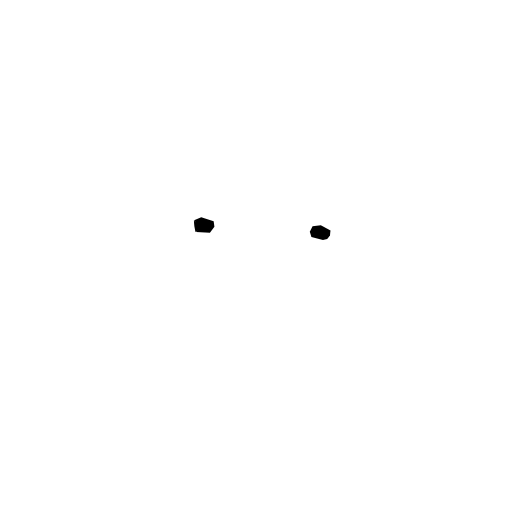
t = 0.00 s
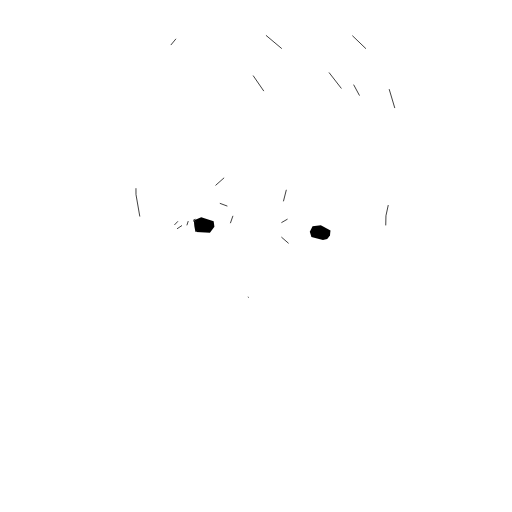
t = 0.60 s
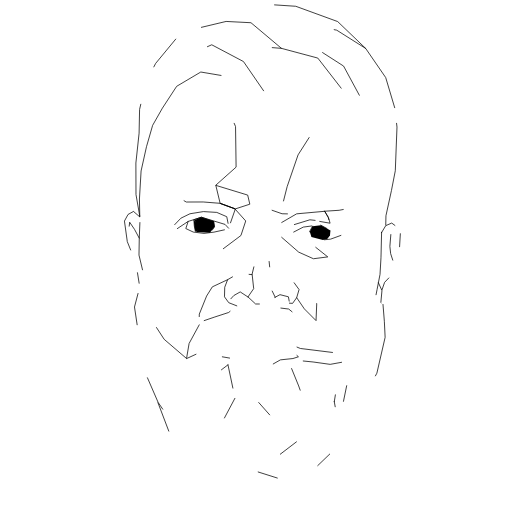
t = 1.20 s
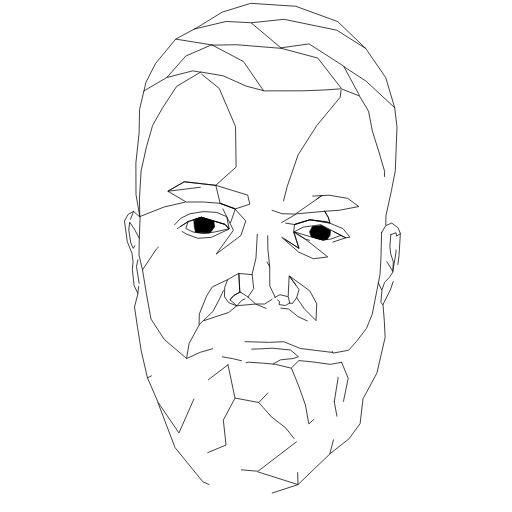
t = 1.80 s
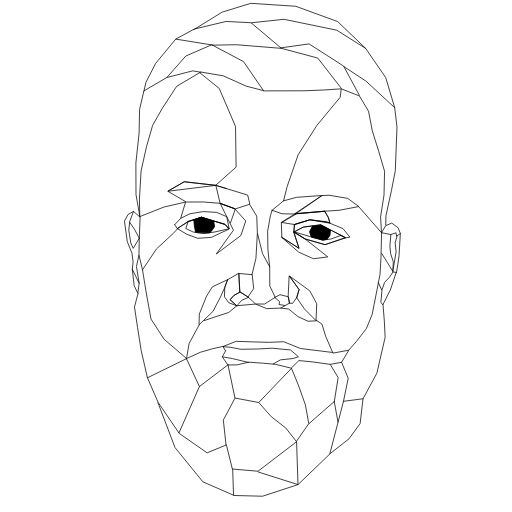
t = 2.40 s
t = 3.00 s: frame unchanged from t = 2.40 s, image omitted

The animated SVG that drew these frames (rendered in a browser with its animation timeline set to each time). Animation: 77 CSS @keyframes rules; one cycle of 3.60 s, repeats indefinitely.

<!--?xml version="1.0" encoding="UTF-8" standalone="no"?-->

<svg width="100%" height="100%" viewBox="0 0 2048 2048" version="1.1" xmlns="http://www.w3.org/2000/svg" xmlns:xlink="http://www.w3.org/1999/xlink" xml:space="preserve" xmlns:serif="http://www.serif.com/" style="fill-rule: evenodd; clip-rule: evenodd; stroke-linecap: round; stroke-linejoin: round; stroke-miterlimit: 1.5;">
    <g transform="matrix(1.41971,0,0,1.41971,-401.093,-293.419)">
        <path d="M676.261,815.643L665.661,754.77L665.383,666.014L674.441,581.833L675.79,514.957L687.91,462.882L752.389,425.11L825.39,406.36L848.174,410.116" style="fill:none;stroke:black;stroke-width:2.11px;" class="PxxxEznq_0"></path>
    </g>
    <g transform="matrix(1.41971,0,0,1.41971,-401.093,-293.419)">
        <path d="M1025.17,462.446L968.448,380.054L879.16,332.873L806.066,364.565L752.847,424.775" style="fill:none;stroke:black;stroke-width:2.11px;" class="PxxxEznq_1"></path>
    </g>
    <g transform="matrix(1.41971,0,0,1.41971,-401.093,-293.419)">
        <path d="M1243.82,455.155L1177.91,370.267L1075.66,342.964L948.775,332.703L880.852,333.922" style="fill:none;stroke:black;stroke-width:2.11px;" class="PxxxEznq_2"></path>
    </g>
    <g transform="matrix(1.41971,0,0,1.41971,-401.093,-293.419)">
        <path d="M1075.66,342.964L989.658,270.709L919.588,267.087L830.277,288.421L777.648,316.838L880.225,333.415" style="fill:none;stroke:black;stroke-width:2.11px;" class="PxxxEznq_3"></path>
    </g>
    <g transform="matrix(1.41971,0,0,1.41971,-401.093,-293.419)">
        <path d="M777.648,316.838L720.994,385.394L693.719,438.54L688.036,463.471" style="fill:none;stroke:black;stroke-width:2.11px;" class="PxxxEznq_4"></path>
    </g>
    <g transform="matrix(1.41971,0,0,1.41971,-401.093,-293.419)">
        <path d="M1294.94,475.027L1250.56,392.829L1153.31,330.349L1073.99,341.501" style="fill:none;stroke:black;stroke-width:2.11px;" class="PxxxEznq_5"></path>
    </g>
    <g transform="matrix(1.41971,0,0,1.41971,-401.093,-293.419)">
        <path d="M1369.36,840.605L1369.89,814.615L1385.42,743.52L1396.3,687.767L1401.05,564.701L1394.55,510.109L1313.41,435.061L1251.96,394.736" style="fill:none;stroke:black;stroke-width:2.11px;" class="PxxxEznq_6"></path>
    </g>
    <g transform="matrix(1.41971,0,0,1.41971,-401.093,-293.419)">
        <path d="M1394.55,510.109L1369.25,425.206L1312.81,343.149L1231.26,291.721L1082.65,261.067L991.173,270.819" style="fill:none;stroke:black;stroke-width:2.11px;" class="PxxxEznq_7"></path>
    </g>
    <g transform="matrix(1.41971,0,0,1.41971,-401.093,-293.419)">
        <path d="M1312.81,343.149L1233.94,267.459L1115.82,224.334L989.326,216.069L908.618,240.771L828.577,290.111" style="fill:none;stroke:black;stroke-width:2.11px;" class="PxxxEznq_8"></path>
    </g>
    <g transform="matrix(1.41971,0,0,1.41971,-401.093,-293.419)">
        <path d="M1081.36,772.824L1091.52,732.685L1122.31,643.058L1175.05,560.475L1240.94,480.705L1243.8,458.132" style="fill:none;stroke:black;stroke-width:2.11px;" class="PxxxEznq_9"></path>
    </g>
    <g transform="matrix(1.41971,0,0,1.41971,-401.093,-293.419)">
        <path d="M890.568,728.407L947.742,677.564L946.147,563.089L900.189,455.803L845.533,411.699" style="fill:none;stroke:black;stroke-width:2.11px;" class="PxxxEznq_10"></path>
    </g>
    <g transform="matrix(1.41971,0,0,1.41971,-401.093,-293.419)">
        <path d="M828.817,827.675L829.98,843.362L833.22,860.341L853.12,848.335" style="stroke:black;stroke-width:2.11px;" class="PxxxEznq_11"></path>
    </g>
    <g transform="matrix(1.41971,0,0,1.41971,-401.093,-293.419)">
        <path d="M1076.16,875.348L1124.08,917.043L1165.62,935.697L1206.02,930.492L1164.4,897.411L1142.89,880.818L1110.68,860.953L1124.76,905.936L1076.16,875.348Z" style="fill:none;stroke:black;stroke-width:2.11px;" class="PxxxEznq_12"></path>
    </g>
    <g transform="matrix(1.41971,0,0,1.41971,-401.093,-293.419)">
        <path d="M1076.29,833.472L1118.27,809.133L1197.45,801.962L1207.02,818.864L1211.62,833.888L1155.4,826.015L1111.9,839.21L1076.29,833.472Z" style="fill:none;stroke:black;stroke-width:2.11px;" class="PxxxEznq_13"></path>
    </g>
    <g transform="matrix(1.41971,0,0,1.41971,-401.093,-293.419)">
        <path d="M902.886,779.878L944.383,795.26L974.836,829.223L961.373,870.165L891.955,922.272L940.324,855.238L902.886,779.878Z" style="fill:none;stroke:black;stroke-width:2.11px;" class="PxxxEznq_14"></path>
    </g>
    <g transform="matrix(1.41971,0,0,1.41971,-401.093,-293.419)">
        <path d="M782.116,850.77L812.586,830.568L850.159,818.765L916.648,838.964L928.54,851.803L877.971,875.447L839.758,878.084L808.684,866.702L782.116,850.77Z" style="fill:none;stroke:black;stroke-width:2.11px;" class="PxxxEznq_15"></path>
    </g>
    <g transform="matrix(1.41971,0,0,1.41971,-401.093,-293.419)">
        <path d="M812.586,830.568L806.05,850.625L826.956,860.503L857.396,864.234L885.379,860.686L927.648,851.424L916.336,838.507L849.813,818.865L812.586,830.568Z" style="fill:none;stroke:black;stroke-width:2.11px;" class="PxxxEznq_16"></path>
    </g>
    <g transform="matrix(1.41971,0,0,1.41971,-401.093,-293.419)">
        <path d="M774.747,839.669L792.145,821.434L817.704,808.957L855.767,802.833L893.355,805.154L921.462,817.261L928.165,851.434L916.013,838.967L849.501,818.634L811.872,831.989L781.81,850.619L774.747,839.669Z" style="fill:none;stroke:black;stroke-width:2.11px;" class="PxxxEznq_17"></path>
    </g>
    <g transform="matrix(1.41971,0,0,1.41971,-401.093,-293.419)">
        <path d="M828.481,826.094L849.501,818.634L884.074,830.471L886.319,846.017L880.536,855.065L873.947,862.169L857.086,863.735L837.923,862.098L833.086,860.914L838.301,853.704L843.821,847.504L834.817,834.795L828.481,826.094Z" style="fill:none;stroke:black;stroke-width:2.11px;" class="PxxxEznq_18"></path>
    </g>
    <g transform="matrix(1.41971,0,0,1.41971,-401.093,-293.419)">
        <path d="M931.979,834.45L945.606,795.247L986.39,782.001L980.415,756.34L890.608,728.918L902.739,779.538L945.606,795.247L902.739,779.538L855.001,775.753L807.318,775.854L755.416,745.554L801.554,718.765L890.608,728.918L801.554,718.765L755.416,745.554L890.608,728.918L920.39,738.011" style="fill:none;stroke:black;stroke-width:2.11px;" class="PxxxEznq_19"></path>
    </g>
    <g transform="matrix(1.41971,0,0,1.41971,-401.093,-293.419)">
        <path d="M982.536,1044.3L959.315,1029.12L941.307,1039.34L930.564,1051.15L949.982,1068.24L963.486,1052.92L982.536,1044.3Z" style="fill:none;stroke:black;stroke-width:2.11px;" class="PxxxEznq_20"></path>
    </g>
    <g transform="matrix(1.41971,0,0,1.41971,-401.093,-293.419)">
        <path d="M1056.69,1044.78L1071.39,1036.88L1095.12,1042.92L1098.32,1060.64L1086.3,1067.48L1068.69,1064.69L1070.34,1056.54L1056.69,1044.78Z" style="fill:none;stroke:black;stroke-width:2.11px;" class="PxxxEznq_21"></path>
    </g>
    <g transform="matrix(1.41971,0,0,1.41971,-401.093,-293.419)">
        <path d="M949.688,1068.38L927.042,1059.54L915.007,1043.01L915.683,1016.01L923.775,994.717L955.364,976.559L958.412,1029.93L941.424,1038.89L931.108,1051.13L949.688,1068.38Z" style="fill:none;stroke:black;stroke-width:2.11px;" class="PxxxEznq_22"></path>
    </g>
    <g transform="matrix(1.41971,0,0,1.41971,-401.093,-293.419)">
        <path d="M923.775,994.717L880.785,1014.86L864.604,1040.77L844.076,1091.59L843.384,1121.58L882.615,1084.02L903.377,1044.15L916.017,1016.26L923.775,994.717Z" style="fill:none;stroke:black;stroke-width:2.11px;" class="PxxxEznq_23"></path>
    </g>
    <g transform="matrix(1.41971,0,0,1.41971,-401.093,-293.419)">
        <path d="M982.946,1044.86L1002.65,1063.15L1027.94,1063.31L1056.55,1045.25" style="fill:none;stroke:black;stroke-width:2.11px;" class="PxxxEznq_24"></path>
    </g>
    <g transform="matrix(1.41971,0,0,1.41971,-401.093,-293.419)">
        <path d="M1097.9,1060.81L1106.91,1061.42L1118.41,1045.38L1125.16,1022.47L1097.17,983.997L1094.39,1042.6L1097.9,1060.81Z" style="fill:none;stroke:black;stroke-width:2.11px;" class="PxxxEznq_25"></path>
    </g>
    <g transform="matrix(1.41971,0,0,1.41971,-401.093,-293.419)">
        <path d="M1118.41,1045.38L1139.94,1076.87L1172.97,1110.02L1174.89,1062.52L1155.5,1026.37L1098.07,984.235L1125.27,1022.71L1118.41,1045.38Z" style="fill:none;stroke:black;stroke-width:2.11px;" class="PxxxEznq_26"></path>
    </g>
    <g transform="matrix(1.41971,0,0,1.41971,-401.093,-293.419)">
        <path d="M981.26,1043.21L997.306,1019.86L992.979,980.458L955.51,977.237L957.906,1029.18L981.26,1043.21Z" style="fill:none;stroke:black;stroke-width:2.11px;" class="PxxxEznq_27"></path>
    </g>
    <g transform="matrix(1.41971,0,0,1.41971,-401.093,-293.419)">
        <path d="M843.829,1121.89L815.31,1174.43L808.069,1216.73L745.08,1162.71L707.872,1105.57L694.212,1029.4L684.032,966.879L723.377,908.04L770.582,864.415L783.926,850.089" style="fill:none;stroke:black;stroke-width:2.11px;" class="PxxxEznq_28"></path>
    </g>
    <g transform="matrix(1.41971,0,0,1.41971,-401.093,-293.419)">
        <path d="M684.032,966.879L674.104,925.387L674.914,877.77L677.371,816.578L744.825,789.87L805.393,775.946L791.72,821.115" style="fill:none;stroke:black;stroke-width:2.11px;" class="PxxxEznq_29"></path>
    </g>
    <g transform="matrix(1.41971,0,0,1.41971,-401.093,-293.419)">
        <path d="M674.914,877.77L661.49,852.848L647.851,832.761L645.34,854.563L650.967,891.21L657.923,906.418L674.914,877.77Z" style="fill:none;stroke:black;stroke-width:2.11px;" class="PxxxEznq_30"></path>
    </g>
    <g transform="matrix(1.41971,0,0,1.41971,-401.093,-293.419)">
        <path d="M676.192,817.636L658.626,802.427L647.308,832.544" style="fill:none;stroke:black;stroke-width:2.11px;" class="PxxxEznq_31"></path>
    </g>
    <g transform="matrix(1.41971,0,0,1.41971,-401.093,-293.419)">
        <path d="M658.626,802.427L643.269,810.927L633.155,829.546L641.213,887.58L654.328,920.156L657.503,944.766L655.32,965.371L660.418,1011.24L670.83,1033.03L674.574,1004.66L655.32,965.371" style="fill:none;stroke:black;stroke-width:2.11px;" class="PxxxEznq_32"></path>
    </g>
    <g transform="matrix(1.41971,0,0,1.41971,-401.093,-293.419)">
        <path d="M674.574,1004.66L666.991,957.537L673.825,925.935" style="fill:none;stroke:black;stroke-width:2.11px;" class="PxxxEznq_33"></path>
    </g>
    <g transform="matrix(1.41971,0,0,1.41971,-401.093,-293.419)">
        <path d="M676.321,816.897L675.387,767.384L680.028,688.412L695.24,619.964L712.551,559.834L740.097,511.323L780.251,449.887L848.278,409.59L911.429,420.292L975.974,449.258L1027.38,462.747L1090.61,462.567L1139.29,462.49L1195.1,460.246L1244.14,456.982L1295.1,476.973L1320.86,519.985L1331.62,575.843L1349.47,632.796L1366.03,689.141L1364.51,756.122L1354.82,817.678L1357.36,862.357L1293.5,789.37" style="fill:none;stroke:black;stroke-width:2.11px;" class="PxxxEznq_34"></path>
    </g>
    <g transform="matrix(1.41971,0,0,1.41971,-401.093,-293.419)">
        <path d="M1357.36,862.357L1369.37,842.395L1386.15,835.172L1404.11,848.326L1410.63,864.748L1399.97,871.998L1398.37,862.561L1383.7,867.54L1357.36,862.357Z" style="fill:none;stroke:black;stroke-width:2.11px;" class="PxxxEznq_35"></path>
    </g>
    <g transform="matrix(1.41971,0,0,1.41971,-401.093,-293.419)">
        <path d="M1383.7,867.54L1381,900.796L1383.18,921.269L1390.67,944.352L1389.17,971.411L1398.55,916.022L1395.9,890.514L1401.12,872.393" style="fill:none;stroke:black;stroke-width:2.11px;" class="PxxxEznq_36"></path>
    </g>
    <g transform="matrix(1.41971,0,0,1.41971,-401.093,-293.419)">
        <path d="M1357.66,861.103L1355.93,933.041L1353.23,979.705L1345.01,1022.05L1336.77,1063.75L1331.26,1092L1314.8,1132.43L1287.26,1168.16L1264.86,1193.46L1220.63,1201.56L1200.02,1154.05L1189.6,1119.8L1173.77,1108.97" style="fill:none;stroke:black;stroke-width:2.11px;" class="PxxxEznq_37"></path>
    </g>
    <g transform="matrix(1.41971,0,0,1.41971,-401.093,-293.419)">
        <path d="M1348.65,1003.29L1358.68,1025.37L1355.54,1059.29L1361.47,1064.92L1382.28,1023.71L1398.89,974.281L1389.82,972.958" style="fill:none;stroke:black;stroke-width:2.11px;" class="PxxxEznq_38"></path>
    </g>
    <g transform="matrix(1.41971,0,0,1.41971,-401.093,-293.419)">
        <path d="M1410.49,865.193L1406.77,927.408L1403.25,953.034L1399.45,975.024" style="fill:none;stroke:black;stroke-width:2.11px;" class="PxxxEznq_39"></path>
    </g>
    <g transform="matrix(1.41971,0,0,1.41971,-401.093,-293.419)">
        <path d="M1358.82,1023.12L1366.11,1002.25L1379.85,987.805L1390,972.478L1374.19,946.627L1358.15,921.091" style="fill:none;stroke:black;stroke-width:2.11px;" class="PxxxEznq_40"></path>
    </g>
    <g transform="matrix(1.41971,0,0,1.41971,-401.093,-293.419)">
        <path d="M857.88,1109.94L888.01,1099.71L926.815,1087.07L949.89,1068.06L1002.31,1063.33L1034.29,1076.31L1073.9,1074.65L1085.72,1067.83" style="fill:none;stroke:black;stroke-width:2.11px;" class="PxxxEznq_41"></path>
    </g>
    <g transform="matrix(1.41971,0,0,1.41971,-401.093,-293.419)">
        <path d="M1073.9,1074.65L1096.01,1077.45L1122.03,1098.71L1150.28,1111.78L1173.56,1110.59" style="fill:none;stroke:black;stroke-width:2.11px;" class="PxxxEznq_42"></path>
    </g>
    <g transform="matrix(1.41971,0,0,1.41971,-401.093,-293.419)">
        <path d="M1219.31,1199.71L1128.82,1188.49L1081.76,1169.43L1041.7,1171.25L993.098,1169.9L947.995,1168.33L910.83,1182.95L917.725,1195.05" style="fill:none;stroke:black;stroke-width:2.11px;" class="PxxxEznq_43"></path>
    </g>
    <g transform="matrix(1.41971,0,0,1.41971,-401.093,-293.419)">
        <path d="M1361.59,1064.4L1365.43,1111.81L1367.64,1157.1L1344.38,1258.08L1305.28,1330.21L1297.17,1400.07L1265.85,1443L1211.74,1485.44L1250.25,1337.4L1305.28,1330.21" style="fill:none;stroke:black;stroke-width:2.11px;" class="PxxxEznq_44"></path>
    </g>
    <g transform="matrix(1.41971,0,0,1.41971,-401.093,-293.419)">
        <path d="M1250.25,1337.4L1263.59,1272.43L1244.93,1227.42L1264.84,1194.25" style="fill:none;stroke:black;stroke-width:2.11px;" class="PxxxEznq_45"></path>
    </g>
    <g transform="matrix(1.41971,0,0,1.41971,-401.093,-293.419)">
        <path d="M1244.93,1227.42L1212.81,1233.26L1164.63,1226.55L1124.76,1222.55L1102.87,1243.96L1058.74,1233.16L1025.55,1230.1L983.264,1227.12L950.592,1234.66L924.427,1234.94L908.928,1211.99L918.073,1195.44" style="fill:none;stroke:black;stroke-width:2.11px;" class="PxxxEznq_46"></path>
    </g>
    <g transform="matrix(1.41971,0,0,1.41971,-401.093,-293.419)">
        <path d="M908.928,1211.99L937.227,1216.96L982.718,1227.83" style="fill:none;stroke:black;stroke-width:2.11px;" class="PxxxEznq_47"></path>
    </g>
    <g transform="matrix(1.41971,0,0,1.41971,-401.093,-293.419)">
        <path d="M1052.37,1232.05L1072.57,1220.61L1107.91,1216.87L1123.32,1211.82L1101.03,1192.73L1049.32,1187.7L1010.97,1189.84L987.356,1190.36L961.307,1190.8L932.729,1185.27L911.921,1183.31" style="fill:none;stroke:black;stroke-width:2.11px;" class="PxxxEznq_48"></path>
    </g>
    <g transform="matrix(1.41971,0,0,1.41971,-401.093,-293.419)">
        <path d="M808.696,1216.73L846.845,1199.25L882.129,1189.05L910.8,1182.71" style="fill:none;stroke:black;stroke-width:2.11px;" class="PxxxEznq_49"></path>
    </g>
    <g transform="matrix(1.41971,0,0,1.41971,-401.093,-293.419)">
        <path d="M1224.31,1338.21L1234.72,1395.39" style="fill:none;stroke:black;stroke-width:2.11px;" class="PxxxEznq_50"></path>
    </g>
    <g transform="matrix(1.41971,0,0,1.41971,-401.093,-293.419)">
        <path d="M1104.08,1245.04L1124.05,1294.09L1143.08,1347.71L1152.63,1400.85L1194.95,1363.44L1224.47,1338.01" style="fill:none;stroke:black;stroke-width:2.11px;" class="PxxxEznq_51"></path>
    </g>
    <g transform="matrix(1.41971,0,0,1.41971,-401.093,-293.419)">
        <path d="M671.417,1033.5L661.456,1071.6L670.163,1130L680.281,1194.31L697.942,1271.11L807.337,1217.45" style="fill:none;stroke:black;stroke-width:2.11px;" class="PxxxEznq_52"></path>
    </g>
    <g transform="matrix(1.41971,0,0,1.41971,-401.093,-293.419)">
        <path d="M697.942,1271.11L728.104,1340.54L786.686,1426.54L844.467,1295.73L807.486,1216.68" style="fill:none;stroke:black;stroke-width:2.11px;" class="PxxxEznq_53"></path>
    </g>
    <g transform="matrix(1.41971,0,0,1.41971,-401.093,-293.419)">
        <path d="M924.863,1234.53L844.467,1295.73" style="fill:none;stroke:black;stroke-width:2.11px;" class="PxxxEznq_54"></path>
    </g>
    <g transform="matrix(1.41971,0,0,1.41971,-401.093,-293.419)">
        <path d="M924.863,1234.53L944.533,1328.09L1011.52,1340.78L1103.29,1244.87" style="fill:none;stroke:black;stroke-width:2.11px;" class="PxxxEznq_55"></path>
    </g>
    <g transform="matrix(1.41971,0,0,1.41971,-401.093,-293.419)">
        <path d="M1011.52,1340.78L1046.99,1380.83L1087.58,1412.43L1117.44,1450.39L1151.47,1401.79" style="fill:none;stroke:black;stroke-width:2.11px;" class="PxxxEznq_56"></path>
    </g>
    <g transform="matrix(1.41971,0,0,1.41971,-401.093,-293.419)">
        <path d="M944.315,1328.99L911.766,1390.22L919.398,1460.62L866.083,1482.59L786.7,1427.24" style="fill:none;stroke:black;stroke-width:2.11px;" class="PxxxEznq_57"></path>
    </g>
    <g transform="matrix(1.41971,0,0,1.41971,-401.093,-293.419)">
        <path d="M1117.8,1451.53L1009.4,1534.38L937.176,1528.14L920.343,1460.2" style="fill:none;stroke:black;stroke-width:2.11px;" class="PxxxEznq_58"></path>
    </g>
    <g transform="matrix(1.41971,0,0,1.41971,-401.093,-293.419)">
        <path d="M727.637,1341.51L775.704,1467.77L854.146,1564.22L940.539,1601.92L938.053,1528.27" style="fill:none;stroke:black;stroke-width:2.11px;" class="PxxxEznq_59"></path>
    </g>
    <g transform="matrix(1.41971,0,0,1.41971,-401.093,-293.419)">
        <path d="M1211.5,1486.03L1122.21,1572.01L1118.15,1451.58" style="fill:none;stroke:black;stroke-width:2.11px;" class="PxxxEznq_60"></path>
    </g>
    <g transform="matrix(1.41971,0,0,1.41971,-401.093,-293.419)">
        <path d="M1009.99,1536.47L1122.21,1572.01L1022.23,1604.77L940.831,1602.67" style="fill:none;stroke:black;stroke-width:2.11px;" class="PxxxEznq_61"></path>
    </g>
    <g transform="matrix(1.41971,0,0,1.41971,-401.093,-293.419)">
        <path d="M1224.36,1338.31L1235.25,1270.58L1213.5,1234.14" style="fill:none;stroke:black;stroke-width:2.11px;" class="PxxxEznq_62"></path>
    </g>
    <g transform="matrix(1.41971,0,0,1.41971,-401.093,-293.419)">
        <path d="M1110,860.502L1136.93,846.533L1186.08,839.891L1256.87,876.66L1198.72,895.978L1143.13,880.076L1110,860.502Z" style="fill:none;stroke:black;stroke-width:2.11px;" class="PxxxEznq_63"></path>
    </g>
    <g transform="matrix(1.41971,0,0,1.41971,-401.093,-293.419)">
        <path d="M1111.91,839.371L1155.66,825.926L1201.14,831.07L1248.97,850.865L1268.38,874.822L1256.18,876.796L1185.95,840.287L1136.84,846.563L1111.12,860.694L1111.91,839.371Z" style="fill:none;stroke:black;stroke-width:2.11px;" class="PxxxEznq_64"></path>
    </g>
    <g transform="matrix(1.41971,0,0,1.41971,-401.093,-293.419)">
        <path d="M1242.96,869.926L1214.25,880.346L1192.16,882.702L1159.39,874.255L1111.78,860.01L1142.9,880.464L1198.25,896.076L1255.07,876.418L1242.96,869.926Z" style="fill:none;stroke:black;stroke-width:2.11px;" class="PxxxEznq_65"></path>
    </g>
    <g transform="matrix(1.41971,0,0,1.41971,-401.093,-293.419)">
        <path d="M1197.18,801.82L1207.79,819.045L1212.53,835.565L1155.77,825.784L1112.33,839.344L1109.78,860.238L1125.15,906.698L1076.54,874.905L1075.18,833.153L1114.51,808.769L1197.18,801.82Z" style="fill:none;stroke:black;stroke-width:2.11px;" class="PxxxEznq_66"></path>
    </g>
    <g transform="matrix(1.41971,0,0,1.41971,-401.093,-293.419)">
        <path d="M1049.15,799.15L1077.2,808.934L1114.72,809.755L1190.1,757.486L1117.82,762.661L1081.23,772.6L1049.15,799.15Z" style="fill:none;stroke:black;stroke-width:2.11px;" class="PxxxEznq_67"></path>
    </g>
    <g transform="matrix(1.41971,0,0,1.41971,-401.093,-293.419)">
        <path d="M1196.39,801.849L1237.99,799.146L1293.56,788.623L1262.14,765.584L1209.54,756.695L1189.12,757.817L1112.87,808.86L1196.39,801.849Z" style="fill:none;stroke:black;stroke-width:2.11px;" class="PxxxEznq_68"></path>
    </g>
    <g transform="matrix(1.41971,0,0,1.41971,-401.093,-293.419)">
        <path d="M1163.14,844.003L1154.73,859.394L1159.44,873.725L1191.91,882.999L1205.06,881.167L1202.54,873.503L1201.87,865.561L1213.65,856.045L1186.47,841.088" style="fill:none;stroke:black;stroke-width:2.11px;" class="PxxxEznq_69"></path>
    </g>
    <g transform="matrix(1.41971,0,0,1.41971,-401.093,-293.419)">
        <path d="M1186.47,841.088L1213.65,856.045L1212.19,870.062L1204.44,880.218L1192.43,883.088L1159.9,874.688L1155.41,859.763L1163.17,844.361L1186.47,841.088Z" style="stroke:black;stroke-width:2.11px;" class="PxxxEznq_70"></path>
    </g>
    <g transform="matrix(1.41971,0,0,1.41971,-401.093,-293.419)">
        <path d="M884.496,830.373L886.61,845.221L873.953,862.398L834.893,860.482L844.117,847.302L829.48,827.324L849.485,818.773L884.496,830.373Z" style="stroke:black;stroke-width:2.11px;" class="PxxxEznq_71"></path>
    </g>
    <g transform="matrix(1.41971,0,0,1.41971,-401.093,-293.419)">
        <path d="M992.557,980.294L1003.66,934.17L1007.67,863.623L1005.85,815.604L986.109,783.114" style="fill:none;stroke:black;stroke-width:2.11px;" class="PxxxEznq_72"></path>
    </g>
    <g transform="matrix(1.41971,0,0,1.41971,-401.093,-293.419)">
        <path d="M1057.86,1044.13L1042.7,1012.72L1042.33,958.546L1022.07,921.004L1008.21,865.49" style="fill:none;stroke:black;stroke-width:2.11px;" class="PxxxEznq_73"></path>
    </g>
    <g transform="matrix(1.41971,0,0,1.41971,-401.093,-293.419)">
        <path d="M1042.33,958.546L1037.28,908.871L1036.59,858.161L1044.28,815L1048.99,799.563" style="fill:none;stroke:black;stroke-width:2.11px;" class="PxxxEznq_74"></path>
    </g>
<style data-made-with="vivus-instant">.PxxxEznq_0{stroke-dasharray:529 531;stroke-dashoffset:530;animation:PxxxEznq_draw_0 3600ms linear 0ms infinite,PxxxEznq_fade 3600ms linear 0ms infinite;}.PxxxEznq_1{stroke-dasharray:362 364;stroke-dashoffset:363;animation:PxxxEznq_draw_1 3600ms linear 0ms infinite,PxxxEznq_fade 3600ms linear 0ms infinite;}.PxxxEznq_2{stroke-dasharray:409 411;stroke-dashoffset:410;animation:PxxxEznq_draw_2 3600ms linear 0ms infinite,PxxxEznq_fade 3600ms linear 0ms infinite;}.PxxxEznq_3{stroke-dasharray:439 441;stroke-dashoffset:440;animation:PxxxEznq_draw_3 3600ms linear 0ms infinite,PxxxEznq_fade 3600ms linear 0ms infinite;}.PxxxEznq_4{stroke-dasharray:175 177;stroke-dashoffset:176;animation:PxxxEznq_draw_4 3600ms linear 0ms infinite,PxxxEznq_fade 3600ms linear 0ms infinite;}.PxxxEznq_5{stroke-dasharray:290 292;stroke-dashoffset:291;animation:PxxxEznq_draw_5 3600ms linear 0ms infinite,PxxxEznq_fade 3600ms linear 0ms infinite;}.PxxxEznq_6{stroke-dasharray:518 520;stroke-dashoffset:519;animation:PxxxEznq_draw_6 3600ms linear 0ms infinite,PxxxEznq_fade 3600ms linear 0ms infinite;}.PxxxEznq_7{stroke-dasharray:529 531;stroke-dashoffset:530;animation:PxxxEznq_draw_7 3600ms linear 0ms infinite,PxxxEznq_fade 3600ms linear 0ms infinite;}.PxxxEznq_8{stroke-dasharray:541 543;stroke-dashoffset:542;animation:PxxxEznq_draw_8 3600ms linear 0ms infinite,PxxxEznq_fade 3600ms linear 0ms infinite;}.PxxxEznq_9{stroke-dasharray:361 363;stroke-dashoffset:362;animation:PxxxEznq_draw_9 3600ms linear 0ms infinite,PxxxEznq_fade 3600ms linear 0ms infinite;}.PxxxEznq_10{stroke-dasharray:378 380;stroke-dashoffset:379;animation:PxxxEznq_draw_10 3600ms linear 0ms infinite,PxxxEznq_fade 3600ms linear 0ms infinite;}.PxxxEznq_11{stroke-dasharray:57 59;stroke-dashoffset:58;animation:PxxxEznq_draw_11 3600ms linear 0ms infinite,PxxxEznq_fade 3600ms linear 0ms infinite;}.PxxxEznq_12{stroke-dasharray:373 375;stroke-dashoffset:374;animation:PxxxEznq_draw_12 3600ms linear 0ms infinite,PxxxEznq_fade 3600ms linear 0ms infinite;}.PxxxEznq_13{stroke-dasharray:302 304;stroke-dashoffset:303;animation:PxxxEznq_draw_13 3600ms linear 0ms infinite,PxxxEznq_fade 3600ms linear 0ms infinite;}.PxxxEznq_14{stroke-dasharray:387 389;stroke-dashoffset:388;animation:PxxxEznq_draw_14 3600ms linear 0ms infinite,PxxxEznq_fade 3600ms linear 0ms infinite;}.PxxxEznq_15{stroke-dasharray:322 324;stroke-dashoffset:323;animation:PxxxEznq_draw_15 3600ms linear 0ms infinite,PxxxEznq_fade 3600ms linear 0ms infinite;}.PxxxEznq_16{stroke-dasharray:272 274;stroke-dashoffset:273;animation:PxxxEznq_draw_16 3600ms linear 0ms infinite,PxxxEznq_fade 3600ms linear 0ms infinite;}.PxxxEznq_17{stroke-dasharray:371 373;stroke-dashoffset:372;animation:PxxxEznq_draw_17 3600ms linear 0ms infinite,PxxxEznq_fade 3600ms linear 0ms infinite;}.PxxxEznq_18{stroke-dasharray:180 182;stroke-dashoffset:181;animation:PxxxEznq_draw_18 3600ms linear 0ms infinite,PxxxEznq_fade 3600ms linear 0ms infinite;}.PxxxEznq_19{stroke-dasharray:957 959;stroke-dashoffset:958;animation:PxxxEznq_draw_19 3600ms linear 0ms infinite,PxxxEznq_fade 3600ms linear 0ms infinite;}.PxxxEznq_20{stroke-dasharray:132 134;stroke-dashoffset:133;animation:PxxxEznq_draw_20 3600ms linear 0ms infinite,PxxxEznq_fade 3600ms linear 0ms infinite;}.PxxxEznq_21{stroke-dasharray:118 120;stroke-dashoffset:119;animation:PxxxEznq_draw_21 3600ms linear 0ms infinite,PxxxEznq_fade 3600ms linear 0ms infinite;}.PxxxEznq_22{stroke-dasharray:246 248;stroke-dashoffset:247;animation:PxxxEznq_draw_22 3600ms linear 0ms infinite,PxxxEznq_fade 3600ms linear 0ms infinite;}.PxxxEznq_23{stroke-dasharray:316 318;stroke-dashoffset:317;animation:PxxxEznq_draw_23 3600ms linear 0ms infinite,PxxxEznq_fade 3600ms linear 0ms infinite;}.PxxxEznq_24{stroke-dasharray:87 89;stroke-dashoffset:88;animation:PxxxEznq_draw_24 3600ms linear 0ms infinite,PxxxEznq_fade 3600ms linear 0ms infinite;}.PxxxEznq_25{stroke-dasharray:178 180;stroke-dashoffset:179;animation:PxxxEznq_draw_25 3600ms linear 0ms infinite,PxxxEznq_fade 3600ms linear 0ms infinite;}.PxxxEznq_26{stroke-dasharray:316 318;stroke-dashoffset:317;animation:PxxxEznq_draw_26 3600ms linear 0ms infinite,PxxxEznq_fade 3600ms linear 0ms infinite;}.PxxxEznq_27{stroke-dasharray:185 187;stroke-dashoffset:186;animation:PxxxEznq_draw_27 3600ms linear 0ms infinite,PxxxEznq_fade 3600ms linear 0ms infinite;}.PxxxEznq_28{stroke-dasharray:550 552;stroke-dashoffset:551;animation:PxxxEznq_draw_28 3600ms linear 0ms infinite,PxxxEznq_fade 3600ms linear 0ms infinite;}.PxxxEznq_29{stroke-dasharray:334 336;stroke-dashoffset:335;animation:PxxxEznq_draw_29 3600ms linear 0ms infinite,PxxxEznq_fade 3600ms linear 0ms infinite;}.PxxxEznq_30{stroke-dasharray:162 164;stroke-dashoffset:163;animation:PxxxEznq_draw_30 3600ms linear 0ms infinite,PxxxEznq_fade 3600ms linear 0ms infinite;}.PxxxEznq_31{stroke-dasharray:56 58;stroke-dashoffset:57;animation:PxxxEznq_draw_31 3600ms linear 0ms infinite,PxxxEznq_fade 3600ms linear 0ms infinite;}.PxxxEznq_32{stroke-dasharray:321 323;stroke-dashoffset:322;animation:PxxxEznq_draw_32 3600ms linear 0ms infinite,PxxxEznq_fade 3600ms linear 0ms infinite;}.PxxxEznq_33{stroke-dasharray:81 83;stroke-dashoffset:82;animation:PxxxEznq_draw_33 3600ms linear 0ms infinite,PxxxEznq_fade 3600ms linear 0ms infinite;}.PxxxEznq_34{stroke-dasharray:1426 1428;stroke-dashoffset:1427;animation:PxxxEznq_draw_34 3600ms linear 0ms infinite,PxxxEznq_fade 3600ms linear 0ms infinite;}.PxxxEznq_35{stroke-dasharray:147 149;stroke-dashoffset:148;animation:PxxxEznq_draw_35 3600ms linear 0ms infinite,PxxxEznq_fade 3600ms linear 0ms infinite;}.PxxxEznq_36{stroke-dasharray:207 209;stroke-dashoffset:208;animation:PxxxEznq_draw_36 3600ms linear 0ms infinite,PxxxEznq_fade 3600ms linear 0ms infinite;}.PxxxEznq_37{stroke-dasharray:508 510;stroke-dashoffset:509;animation:PxxxEznq_draw_37 3600ms linear 0ms infinite,PxxxEznq_fade 3600ms linear 0ms infinite;}.PxxxEznq_38{stroke-dasharray:174 176;stroke-dashoffset:175;animation:PxxxEznq_draw_38 3600ms linear 0ms infinite,PxxxEznq_fade 3600ms linear 0ms infinite;}.PxxxEznq_39{stroke-dasharray:111 113;stroke-dashoffset:112;animation:PxxxEznq_draw_39 3600ms linear 0ms infinite,PxxxEznq_fade 3600ms linear 0ms infinite;}.PxxxEznq_40{stroke-dasharray:121 123;stroke-dashoffset:122;animation:PxxxEznq_draw_40 3600ms linear 0ms infinite,PxxxEznq_fade 3600ms linear 0ms infinite;}.PxxxEznq_41{stroke-dasharray:243 245;stroke-dashoffset:244;animation:PxxxEznq_draw_41 3600ms linear 0ms infinite,PxxxEznq_fade 3600ms linear 0ms infinite;}.PxxxEznq_42{stroke-dasharray:111 113;stroke-dashoffset:112;animation:PxxxEznq_draw_42 3600ms linear 0ms infinite,PxxxEznq_fade 3600ms linear 0ms infinite;}.PxxxEznq_43{stroke-dasharray:330 332;stroke-dashoffset:331;animation:PxxxEznq_draw_43 3600ms linear 0ms infinite,PxxxEznq_fade 3600ms linear 0ms infinite;}.PxxxEznq_44{stroke-dasharray:680 682;stroke-dashoffset:681;animation:PxxxEznq_draw_44 3600ms linear 0ms infinite,PxxxEznq_fade 3600ms linear 0ms infinite;}.PxxxEznq_45{stroke-dasharray:154 156;stroke-dashoffset:155;animation:PxxxEznq_draw_45 3600ms linear 0ms infinite,PxxxEznq_fade 3600ms linear 0ms infinite;}.PxxxEznq_46{stroke-dasharray:380 382;stroke-dashoffset:381;animation:PxxxEznq_draw_46 3600ms linear 0ms infinite,PxxxEznq_fade 3600ms linear 0ms infinite;}.PxxxEznq_47{stroke-dasharray:76 78;stroke-dashoffset:77;animation:PxxxEznq_draw_47 3600ms linear 0ms infinite,PxxxEznq_fade 3600ms linear 0ms infinite;}.PxxxEznq_48{stroke-dasharray:295 297;stroke-dashoffset:296;animation:PxxxEznq_draw_48 3600ms linear 0ms infinite,PxxxEznq_fade 3600ms linear 0ms infinite;}.PxxxEznq_49{stroke-dasharray:109 111;stroke-dashoffset:110;animation:PxxxEznq_draw_49 3600ms linear 0ms infinite,PxxxEznq_fade 3600ms linear 0ms infinite;}.PxxxEznq_50{stroke-dasharray:59 61;stroke-dashoffset:60;animation:PxxxEznq_draw_50 3600ms linear 0ms infinite,PxxxEznq_fade 3600ms linear 0ms infinite;}.PxxxEznq_51{stroke-dasharray:260 262;stroke-dashoffset:261;animation:PxxxEznq_draw_51 3600ms linear 0ms infinite,PxxxEznq_fade 3600ms linear 0ms infinite;}.PxxxEznq_52{stroke-dasharray:365 367;stroke-dashoffset:366;animation:PxxxEznq_draw_52 3600ms linear 0ms infinite,PxxxEznq_fade 3600ms linear 0ms infinite;}.PxxxEznq_53{stroke-dasharray:411 413;stroke-dashoffset:412;animation:PxxxEznq_draw_53 3600ms linear 0ms infinite,PxxxEznq_fade 3600ms linear 0ms infinite;}.PxxxEznq_54{stroke-dasharray:102 104;stroke-dashoffset:103;animation:PxxxEznq_draw_54 3600ms linear 0ms infinite,PxxxEznq_fade 3600ms linear 0ms infinite;}.PxxxEznq_55{stroke-dasharray:297 299;stroke-dashoffset:298;animation:PxxxEznq_draw_55 3600ms linear 0ms infinite,PxxxEznq_fade 3600ms linear 0ms infinite;}.PxxxEznq_56{stroke-dasharray:213 215;stroke-dashoffset:214;animation:PxxxEznq_draw_56 3600ms linear 0ms infinite,PxxxEznq_fade 3600ms linear 0ms infinite;}.PxxxEznq_57{stroke-dasharray:295 297;stroke-dashoffset:296;animation:PxxxEznq_draw_57 3600ms linear 0ms infinite,PxxxEznq_fade 3600ms linear 0ms infinite;}.PxxxEznq_58{stroke-dasharray:279 281;stroke-dashoffset:280;animation:PxxxEznq_draw_58 3600ms linear 0ms infinite,PxxxEznq_fade 3600ms linear 0ms infinite;}.PxxxEznq_59{stroke-dasharray:428 430;stroke-dashoffset:429;animation:PxxxEznq_draw_59 3600ms linear 0ms infinite,PxxxEznq_fade 3600ms linear 0ms infinite;}.PxxxEznq_60{stroke-dasharray:245 247;stroke-dashoffset:246;animation:PxxxEznq_draw_60 3600ms linear 0ms infinite,PxxxEznq_fade 3600ms linear 0ms infinite;}.PxxxEznq_61{stroke-dasharray:305 307;stroke-dashoffset:306;animation:PxxxEznq_draw_61 3600ms linear 0ms infinite,PxxxEznq_fade 3600ms linear 0ms infinite;}.PxxxEznq_62{stroke-dasharray:112 114;stroke-dashoffset:113;animation:PxxxEznq_draw_62 3600ms linear 0ms infinite,PxxxEznq_fade 3600ms linear 0ms infinite;}.PxxxEznq_63{stroke-dasharray:318 320;stroke-dashoffset:319;animation:PxxxEznq_draw_63 3600ms linear 0ms infinite,PxxxEznq_fade 3600ms linear 0ms infinite;}.PxxxEznq_64{stroke-dasharray:366 368;stroke-dashoffset:367;animation:PxxxEznq_draw_64 3600ms linear 0ms infinite,PxxxEznq_fade 3600ms linear 0ms infinite;}.PxxxEznq_65{stroke-dasharray:305 307;stroke-dashoffset:306;animation:PxxxEznq_draw_65 3600ms linear 0ms infinite,PxxxEznq_fade 3600ms linear 0ms infinite;}.PxxxEznq_66{stroke-dasharray:440 442;stroke-dashoffset:441;animation:PxxxEznq_draw_66 3600ms linear 0ms infinite,PxxxEznq_fade 3600ms linear 0ms infinite;}.PxxxEznq_67{stroke-dasharray:311 313;stroke-dashoffset:312;animation:PxxxEznq_draw_67 3600ms linear 0ms infinite,PxxxEznq_fade 3600ms linear 0ms infinite;}.PxxxEznq_68{stroke-dasharray:387 389;stroke-dashoffset:388;animation:PxxxEznq_draw_68 3600ms linear 0ms infinite,PxxxEznq_fade 3600ms linear 0ms infinite;}.PxxxEznq_69{stroke-dasharray:142 144;stroke-dashoffset:143;animation:PxxxEznq_draw_69 3600ms linear 0ms infinite,PxxxEznq_fade 3600ms linear 0ms infinite;}.PxxxEznq_70{stroke-dasharray:161 163;stroke-dashoffset:162;animation:PxxxEznq_draw_70 3600ms linear 0ms infinite,PxxxEznq_fade 3600ms linear 0ms infinite;}.PxxxEznq_71{stroke-dasharray:175 177;stroke-dashoffset:176;animation:PxxxEznq_draw_71 3600ms linear 0ms infinite,PxxxEznq_fade 3600ms linear 0ms infinite;}.PxxxEznq_72{stroke-dasharray:205 207;stroke-dashoffset:206;animation:PxxxEznq_draw_72 3600ms linear 0ms infinite,PxxxEznq_fade 3600ms linear 0ms infinite;}.PxxxEznq_73{stroke-dasharray:189 191;stroke-dashoffset:190;animation:PxxxEznq_draw_73 3600ms linear 0ms infinite,PxxxEznq_fade 3600ms linear 0ms infinite;}.PxxxEznq_74{stroke-dasharray:161 163;stroke-dashoffset:162;animation:PxxxEznq_draw_74 3600ms linear 0ms infinite,PxxxEznq_fade 3600ms linear 0ms infinite;}@keyframes PxxxEznq_draw{100%{stroke-dashoffset:0;}}@keyframes PxxxEznq_fade{0%{stroke-opacity:1;}94.44444444444444%{stroke-opacity:1;}100%{stroke-opacity:0;}}@keyframes PxxxEznq_draw_0{11.11111111111111%{stroke-dashoffset: 530}48.14814814814815%{ stroke-dashoffset: 0;}100%{ stroke-dashoffset: 0;}}@keyframes PxxxEznq_draw_1{11.36136136136136%{stroke-dashoffset: 363}48.3983983983984%{ stroke-dashoffset: 0;}100%{ stroke-dashoffset: 0;}}@keyframes PxxxEznq_draw_2{11.611611611611613%{stroke-dashoffset: 410}48.64864864864865%{ stroke-dashoffset: 0;}100%{ stroke-dashoffset: 0;}}@keyframes PxxxEznq_draw_3{11.861861861861863%{stroke-dashoffset: 440}48.898898898898906%{ stroke-dashoffset: 0;}100%{ stroke-dashoffset: 0;}}@keyframes PxxxEznq_draw_4{12.112112112112111%{stroke-dashoffset: 176}49.14914914914915%{ stroke-dashoffset: 0;}100%{ stroke-dashoffset: 0;}}@keyframes PxxxEznq_draw_5{12.362362362362363%{stroke-dashoffset: 291}49.3993993993994%{ stroke-dashoffset: 0;}100%{ stroke-dashoffset: 0;}}@keyframes PxxxEznq_draw_6{12.612612612612613%{stroke-dashoffset: 519}49.64964964964966%{ stroke-dashoffset: 0;}100%{ stroke-dashoffset: 0;}}@keyframes PxxxEznq_draw_7{12.862862862862862%{stroke-dashoffset: 530}49.8998998998999%{ stroke-dashoffset: 0;}100%{ stroke-dashoffset: 0;}}@keyframes PxxxEznq_draw_8{13.113113113113112%{stroke-dashoffset: 542}50.150150150150154%{ stroke-dashoffset: 0;}100%{ stroke-dashoffset: 0;}}@keyframes PxxxEznq_draw_9{13.363363363363364%{stroke-dashoffset: 362}50.4004004004004%{ stroke-dashoffset: 0;}100%{ stroke-dashoffset: 0;}}@keyframes PxxxEznq_draw_10{13.613613613613614%{stroke-dashoffset: 379}50.650650650650654%{ stroke-dashoffset: 0;}100%{ stroke-dashoffset: 0;}}@keyframes PxxxEznq_draw_11{13.863863863863864%{stroke-dashoffset: 58}50.9009009009009%{ stroke-dashoffset: 0;}100%{ stroke-dashoffset: 0;}}@keyframes PxxxEznq_draw_12{14.114114114114114%{stroke-dashoffset: 374}51.151151151151154%{ stroke-dashoffset: 0;}100%{ stroke-dashoffset: 0;}}@keyframes PxxxEznq_draw_13{14.364364364364365%{stroke-dashoffset: 303}51.401401401401415%{ stroke-dashoffset: 0;}100%{ stroke-dashoffset: 0;}}@keyframes PxxxEznq_draw_14{14.614614614614615%{stroke-dashoffset: 388}51.651651651651655%{ stroke-dashoffset: 0;}100%{ stroke-dashoffset: 0;}}@keyframes PxxxEznq_draw_15{14.864864864864863%{stroke-dashoffset: 323}51.9019019019019%{ stroke-dashoffset: 0;}100%{ stroke-dashoffset: 0;}}@keyframes PxxxEznq_draw_16{15.115115115115113%{stroke-dashoffset: 273}52.152152152152155%{ stroke-dashoffset: 0;}100%{ stroke-dashoffset: 0;}}@keyframes PxxxEznq_draw_17{15.365365365365365%{stroke-dashoffset: 372}52.4024024024024%{ stroke-dashoffset: 0;}100%{ stroke-dashoffset: 0;}}@keyframes PxxxEznq_draw_18{15.615615615615615%{stroke-dashoffset: 181}52.652652652652655%{ stroke-dashoffset: 0;}100%{ stroke-dashoffset: 0;}}@keyframes PxxxEznq_draw_19{15.865865865865866%{stroke-dashoffset: 958}52.9029029029029%{ stroke-dashoffset: 0;}100%{ stroke-dashoffset: 0;}}@keyframes PxxxEznq_draw_20{16.116116116116117%{stroke-dashoffset: 133}53.15315315315316%{ stroke-dashoffset: 0;}100%{ stroke-dashoffset: 0;}}@keyframes PxxxEznq_draw_21{16.366366366366368%{stroke-dashoffset: 119}53.4034034034034%{ stroke-dashoffset: 0;}100%{ stroke-dashoffset: 0;}}@keyframes PxxxEznq_draw_22{16.616616616616618%{stroke-dashoffset: 247}53.653653653653656%{ stroke-dashoffset: 0;}100%{ stroke-dashoffset: 0;}}@keyframes PxxxEznq_draw_23{16.866866866866864%{stroke-dashoffset: 317}53.9039039039039%{ stroke-dashoffset: 0;}100%{ stroke-dashoffset: 0;}}@keyframes PxxxEznq_draw_24{17.117117117117118%{stroke-dashoffset: 88}54.154154154154156%{ stroke-dashoffset: 0;}100%{ stroke-dashoffset: 0;}}@keyframes PxxxEznq_draw_25{17.36736736736737%{stroke-dashoffset: 179}54.4044044044044%{ stroke-dashoffset: 0;}100%{ stroke-dashoffset: 0;}}@keyframes PxxxEznq_draw_26{17.61761761761762%{stroke-dashoffset: 317}54.65465465465466%{ stroke-dashoffset: 0;}100%{ stroke-dashoffset: 0;}}@keyframes PxxxEznq_draw_27{17.86786786786787%{stroke-dashoffset: 186}54.90490490490492%{ stroke-dashoffset: 0;}100%{ stroke-dashoffset: 0;}}@keyframes PxxxEznq_draw_28{18.11811811811812%{stroke-dashoffset: 551}55.15515515515516%{ stroke-dashoffset: 0;}100%{ stroke-dashoffset: 0;}}@keyframes PxxxEznq_draw_29{18.368368368368373%{stroke-dashoffset: 335}55.40540540540542%{ stroke-dashoffset: 0;}100%{ stroke-dashoffset: 0;}}@keyframes PxxxEznq_draw_30{18.61861861861862%{stroke-dashoffset: 163}55.65565565565566%{ stroke-dashoffset: 0;}100%{ stroke-dashoffset: 0;}}@keyframes PxxxEznq_draw_31{18.868868868868873%{stroke-dashoffset: 57}55.905905905905904%{ stroke-dashoffset: 0;}100%{ stroke-dashoffset: 0;}}@keyframes PxxxEznq_draw_32{19.11911911911912%{stroke-dashoffset: 322}56.15615615615616%{ stroke-dashoffset: 0;}100%{ stroke-dashoffset: 0;}}@keyframes PxxxEznq_draw_33{19.36936936936937%{stroke-dashoffset: 82}56.406406406406404%{ stroke-dashoffset: 0;}100%{ stroke-dashoffset: 0;}}@keyframes PxxxEznq_draw_34{19.61961961961962%{stroke-dashoffset: 1427}56.656656656656665%{ stroke-dashoffset: 0;}100%{ stroke-dashoffset: 0;}}@keyframes PxxxEznq_draw_35{19.86986986986987%{stroke-dashoffset: 148}56.906906906906904%{ stroke-dashoffset: 0;}100%{ stroke-dashoffset: 0;}}@keyframes PxxxEznq_draw_36{20.12012012012012%{stroke-dashoffset: 208}57.157157157157165%{ stroke-dashoffset: 0;}100%{ stroke-dashoffset: 0;}}@keyframes PxxxEznq_draw_37{20.370370370370374%{stroke-dashoffset: 509}57.40740740740742%{ stroke-dashoffset: 0;}100%{ stroke-dashoffset: 0;}}@keyframes PxxxEznq_draw_38{20.62062062062062%{stroke-dashoffset: 175}57.65765765765766%{ stroke-dashoffset: 0;}100%{ stroke-dashoffset: 0;}}@keyframes PxxxEznq_draw_39{20.870870870870874%{stroke-dashoffset: 112}57.907907907907905%{ stroke-dashoffset: 0;}100%{ stroke-dashoffset: 0;}}@keyframes PxxxEznq_draw_40{21.12112112112112%{stroke-dashoffset: 122}58.15815815815816%{ stroke-dashoffset: 0;}100%{ stroke-dashoffset: 0;}}@keyframes PxxxEznq_draw_41{21.371371371371374%{stroke-dashoffset: 244}58.40840840840842%{ stroke-dashoffset: 0;}100%{ stroke-dashoffset: 0;}}@keyframes PxxxEznq_draw_42{21.62162162162162%{stroke-dashoffset: 112}58.65865865865866%{ stroke-dashoffset: 0;}100%{ stroke-dashoffset: 0;}}@keyframes PxxxEznq_draw_43{21.871871871871875%{stroke-dashoffset: 331}58.90890890890892%{ stroke-dashoffset: 0;}100%{ stroke-dashoffset: 0;}}@keyframes PxxxEznq_draw_44{22.12212212212212%{stroke-dashoffset: 681}59.15915915915917%{ stroke-dashoffset: 0;}100%{ stroke-dashoffset: 0;}}@keyframes PxxxEznq_draw_45{22.372372372372375%{stroke-dashoffset: 155}59.40940940940942%{ stroke-dashoffset: 0;}100%{ stroke-dashoffset: 0;}}@keyframes PxxxEznq_draw_46{22.62262262262262%{stroke-dashoffset: 381}59.65965965965966%{ stroke-dashoffset: 0;}100%{ stroke-dashoffset: 0;}}@keyframes PxxxEznq_draw_47{22.872872872872875%{stroke-dashoffset: 77}59.909909909909906%{ stroke-dashoffset: 0;}100%{ stroke-dashoffset: 0;}}@keyframes PxxxEznq_draw_48{23.123123123123122%{stroke-dashoffset: 296}60.16016016016017%{ stroke-dashoffset: 0;}100%{ stroke-dashoffset: 0;}}@keyframes PxxxEznq_draw_49{23.373373373373372%{stroke-dashoffset: 110}60.41041041041041%{ stroke-dashoffset: 0;}100%{ stroke-dashoffset: 0;}}@keyframes PxxxEznq_draw_50{23.623623623623622%{stroke-dashoffset: 60}60.66066066066067%{ stroke-dashoffset: 0;}100%{ stroke-dashoffset: 0;}}@keyframes PxxxEznq_draw_51{23.873873873873876%{stroke-dashoffset: 261}60.91091091091092%{ stroke-dashoffset: 0;}100%{ stroke-dashoffset: 0;}}@keyframes PxxxEznq_draw_52{24.124124124124123%{stroke-dashoffset: 366}61.16116116116117%{ stroke-dashoffset: 0;}100%{ stroke-dashoffset: 0;}}@keyframes PxxxEznq_draw_53{24.374374374374376%{stroke-dashoffset: 412}61.41141141141141%{ stroke-dashoffset: 0;}100%{ stroke-dashoffset: 0;}}@keyframes PxxxEznq_draw_54{24.624624624624623%{stroke-dashoffset: 103}61.66166166166166%{ stroke-dashoffset: 0;}100%{ stroke-dashoffset: 0;}}@keyframes PxxxEznq_draw_55{24.874874874874877%{stroke-dashoffset: 298}61.91191191191192%{ stroke-dashoffset: 0;}100%{ stroke-dashoffset: 0;}}@keyframes PxxxEznq_draw_56{25.125125125125123%{stroke-dashoffset: 214}62.16216216216216%{ stroke-dashoffset: 0;}100%{ stroke-dashoffset: 0;}}@keyframes PxxxEznq_draw_57{25.375375375375377%{stroke-dashoffset: 296}62.41241241241242%{ stroke-dashoffset: 0;}100%{ stroke-dashoffset: 0;}}@keyframes PxxxEznq_draw_58{25.625625625625624%{stroke-dashoffset: 280}62.66266266266267%{ stroke-dashoffset: 0;}100%{ stroke-dashoffset: 0;}}@keyframes PxxxEznq_draw_59{25.875875875875877%{stroke-dashoffset: 429}62.91291291291292%{ stroke-dashoffset: 0;}100%{ stroke-dashoffset: 0;}}@keyframes PxxxEznq_draw_60{26.126126126126124%{stroke-dashoffset: 246}63.16316316316316%{ stroke-dashoffset: 0;}100%{ stroke-dashoffset: 0;}}@keyframes PxxxEznq_draw_61{26.376376376376378%{stroke-dashoffset: 306}63.41341341341342%{ stroke-dashoffset: 0;}100%{ stroke-dashoffset: 0;}}@keyframes PxxxEznq_draw_62{26.626626626626624%{stroke-dashoffset: 113}63.66366366366367%{ stroke-dashoffset: 0;}100%{ stroke-dashoffset: 0;}}@keyframes PxxxEznq_draw_63{26.876876876876878%{stroke-dashoffset: 319}63.91391391391391%{ stroke-dashoffset: 0;}100%{ stroke-dashoffset: 0;}}@keyframes PxxxEznq_draw_64{27.127127127127125%{stroke-dashoffset: 367}64.16416416416418%{ stroke-dashoffset: 0;}100%{ stroke-dashoffset: 0;}}@keyframes PxxxEznq_draw_65{27.37737737737738%{stroke-dashoffset: 306}64.41441441441442%{ stroke-dashoffset: 0;}100%{ stroke-dashoffset: 0;}}@keyframes PxxxEznq_draw_66{27.627627627627625%{stroke-dashoffset: 441}64.66466466466467%{ stroke-dashoffset: 0;}100%{ stroke-dashoffset: 0;}}@keyframes PxxxEznq_draw_67{27.87787787787788%{stroke-dashoffset: 312}64.91491491491492%{ stroke-dashoffset: 0;}100%{ stroke-dashoffset: 0;}}@keyframes PxxxEznq_draw_68{28.128128128128132%{stroke-dashoffset: 388}65.16516516516518%{ stroke-dashoffset: 0;}100%{ stroke-dashoffset: 0;}}@keyframes PxxxEznq_draw_69{28.37837837837838%{stroke-dashoffset: 143}65.41541541541542%{ stroke-dashoffset: 0;}100%{ stroke-dashoffset: 0;}}@keyframes PxxxEznq_draw_70{28.628628628628626%{stroke-dashoffset: 162}65.66566566566566%{ stroke-dashoffset: 0;}100%{ stroke-dashoffset: 0;}}@keyframes PxxxEznq_draw_71{28.87887887887888%{stroke-dashoffset: 176}65.91591591591592%{ stroke-dashoffset: 0;}100%{ stroke-dashoffset: 0;}}@keyframes PxxxEznq_draw_72{29.129129129129133%{stroke-dashoffset: 206}66.16616616616618%{ stroke-dashoffset: 0;}100%{ stroke-dashoffset: 0;}}@keyframes PxxxEznq_draw_73{29.37937937937938%{stroke-dashoffset: 190}66.41641641641642%{ stroke-dashoffset: 0;}100%{ stroke-dashoffset: 0;}}@keyframes PxxxEznq_draw_74{29.629629629629633%{stroke-dashoffset: 162}66.66666666666666%{ stroke-dashoffset: 0;}100%{ stroke-dashoffset: 0;}}</style></svg>
